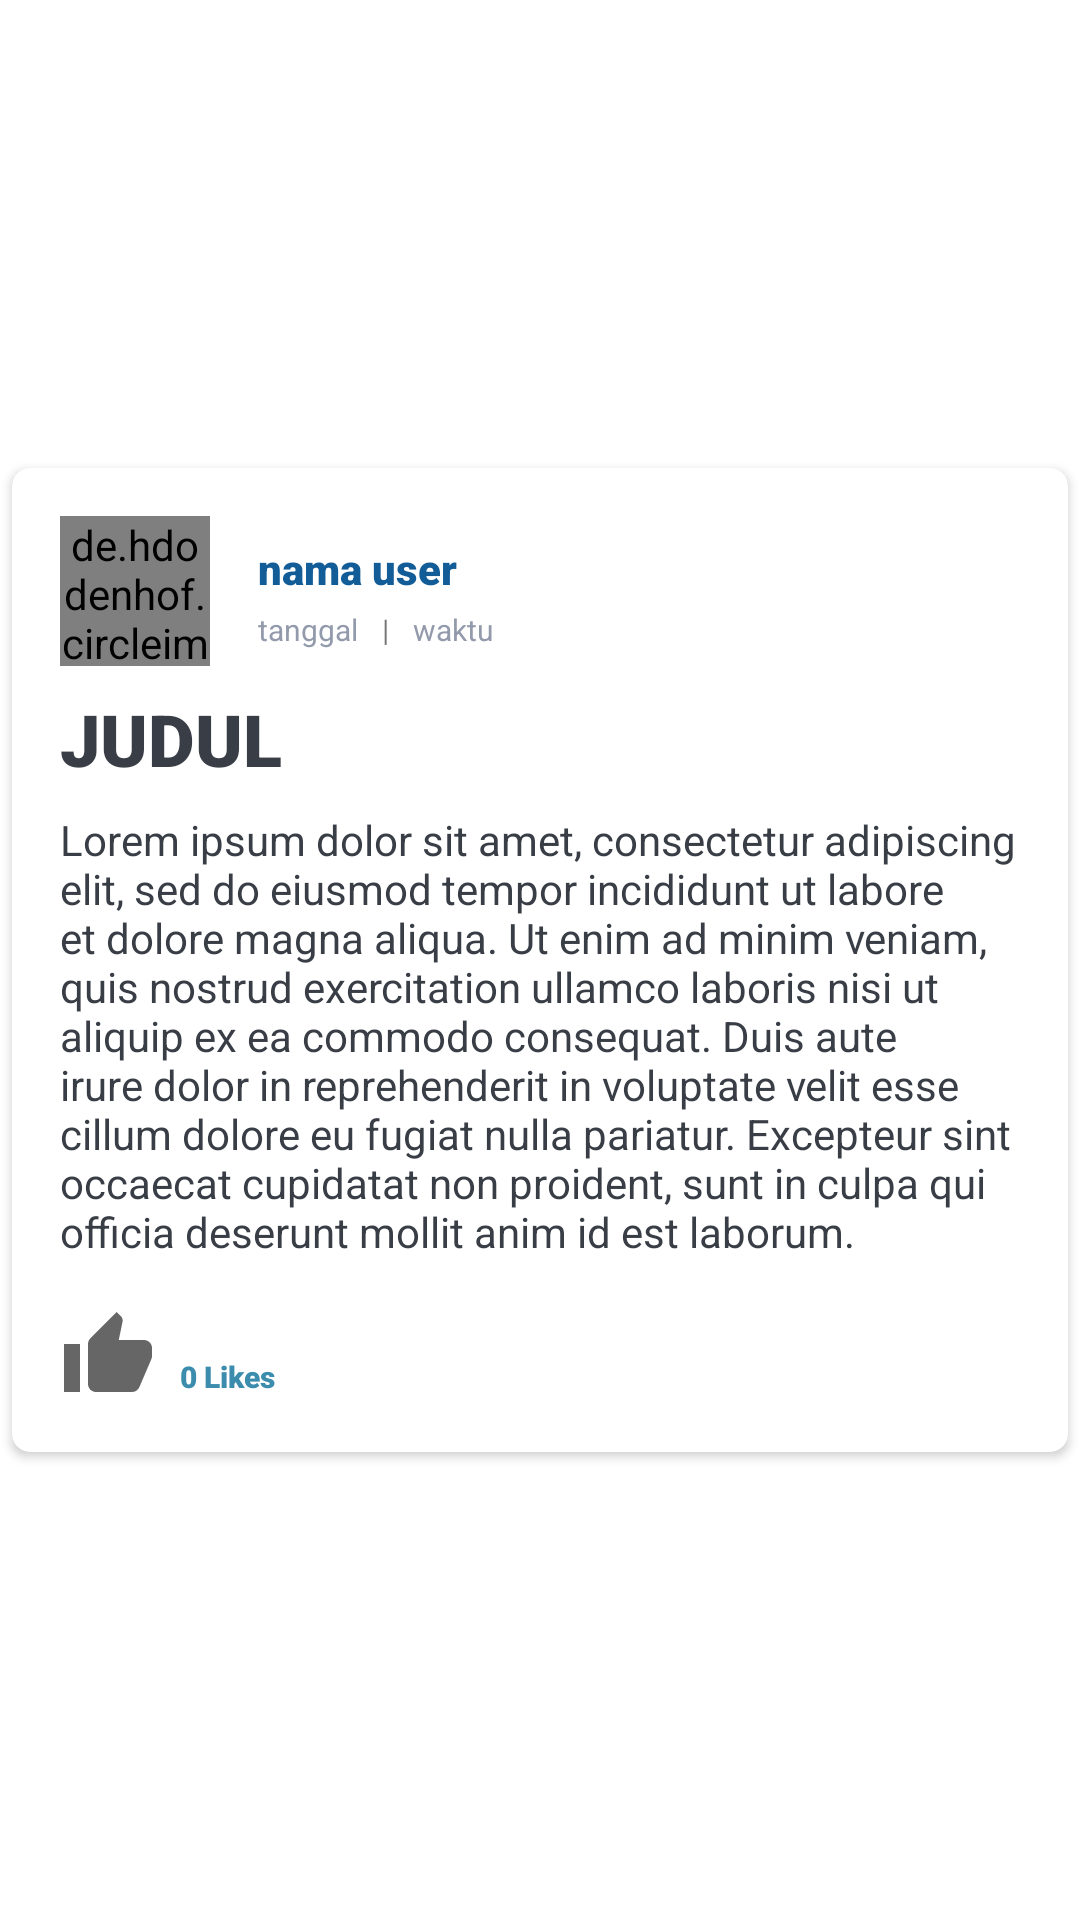

The Android layout XML behind this screen, and the referenced resources:
<!-- AndroidManifest.xml: application theme Theme.BlogApp.NoActionBar -->
<!-- res/layout/posts_rv_item.xml -->
<?xml version="1.0" encoding="utf-8"?>
<androidx.constraintlayout.widget.ConstraintLayout xmlns:android="http://schemas.android.com/apk/res/android"
    xmlns:app="http://schemas.android.com/apk/res-auto"
    xmlns:tools="http://schemas.android.com/tools"
    android:layout_width="match_parent"
    android:layout_height="wrap_content">

    <androidx.cardview.widget.CardView
        android:layout_width="0dp"
        android:layout_height="wrap_content"
        android:layout_marginStart="4dp"
        android:layout_marginTop="4dp"
        android:layout_marginEnd="4dp"
        android:layout_marginBottom="4dp"
        app:cardCornerRadius="6dp"
        app:layout_constraintBottom_toBottomOf="parent"
        app:layout_constraintEnd_toEndOf="parent"
        app:layout_constraintStart_toStartOf="parent"
        app:layout_constraintTop_toTopOf="parent">

        <androidx.constraintlayout.widget.ConstraintLayout
            android:layout_width="match_parent"
            android:layout_height="wrap_content">

            <TextView
                android:id="@+id/item_title"
                android:layout_width="0dp"
                android:layout_height="wrap_content"
                android:layout_marginStart="16dp"
                android:layout_marginTop="8dp"
                android:layout_marginEnd="16dp"
                android:fontFamily="sans-serif-black"
                android:text="JUDUL"
                android:textColor="#393e46"
                android:textSize="24sp"
                app:layout_constraintEnd_toEndOf="parent"
                app:layout_constraintStart_toStartOf="parent"
                app:layout_constraintTop_toBottomOf="@+id/item_profile_image" />

            <de.hdodenhof.circleimageview.CircleImageView
                android:id="@+id/item_profile_image"
                android:layout_width="50dp"
                android:layout_height="50dp"
                android:layout_marginStart="16dp"
                android:layout_marginTop="16dp"
                android:src="@drawable/resource_default"
                app:civ_border_color="@color/purple_700"
                app:civ_border_width="2dp"
                app:layout_constraintStart_toStartOf="parent"
                app:layout_constraintTop_toTopOf="parent" />

            <TextView
                android:id="@+id/item_username"
                android:layout_width="0dp"
                android:layout_height="wrap_content"
                android:layout_marginStart="16dp"
                android:layout_marginTop="24dp"
                android:layout_marginEnd="16dp"
                android:fontFamily="sans-serif-black"
                android:text="nama user"
                android:textColor="@color/purple_700"
                android:textSize="14sp"
                app:layout_constraintEnd_toEndOf="parent"
                app:layout_constraintStart_toEndOf="@+id/item_profile_image"
                app:layout_constraintTop_toTopOf="parent" />

            <TextView
                android:id="@+id/item_date"
                android:layout_width="wrap_content"
                android:layout_height="wrap_content"
                android:layout_marginStart="16dp"
                android:layout_marginTop="4dp"
                android:layout_marginEnd="8dp"
                android:text="tanggal"
                android:textColor="#929aab"
                android:textSize="10sp"
                app:layout_constraintEnd_toStartOf="@+id/textView7"
                app:layout_constraintHorizontal_bias="0.5"
                app:layout_constraintStart_toEndOf="@id/item_profile_image"
                app:layout_constraintTop_toBottomOf="@+id/item_username" />

            <TextView
                android:id="@+id/item_time"
                android:layout_width="0dp"
                android:layout_height="wrap_content"
                android:layout_marginStart="8dp"
                android:layout_marginTop="4dp"
                android:layout_marginEnd="16dp"
                android:text="waktu"
                android:textColor="#929aab"
                android:textSize="10sp"
                app:layout_constraintEnd_toEndOf="parent"
                app:layout_constraintHorizontal_bias="0.5"
                app:layout_constraintStart_toEndOf="@+id/textView7"
                app:layout_constraintTop_toBottomOf="@+id/item_username" />

            <TextView
                android:id="@+id/item_desc"
                android:layout_width="0dp"
                android:layout_height="wrap_content"
                android:layout_marginStart="16dp"
                android:layout_marginTop="8dp"
                android:layout_marginEnd="16dp"
                android:text="Lorem ipsum dolor sit amet, consectetur adipiscing elit, sed do eiusmod tempor incididunt ut labore et dolore magna aliqua. Ut enim ad minim veniam, quis nostrud exercitation ullamco laboris nisi ut aliquip ex ea commodo consequat. Duis aute irure dolor in reprehenderit in voluptate velit esse cillum dolore eu fugiat nulla pariatur. Excepteur sint occaecat cupidatat non proident, sunt in culpa qui officia deserunt mollit anim id est laborum."
                android:textColor="#393e46"
                app:layout_constraintEnd_toEndOf="parent"
                app:layout_constraintStart_toStartOf="parent"
                app:layout_constraintTop_toBottomOf="@+id/item_title" />

            <TextView
                android:id="@+id/textView7"
                android:layout_width="wrap_content"
                android:layout_height="wrap_content"
                android:layout_marginTop="4dp"
                android:text="|"
                android:textSize="10sp"
                app:layout_constraintEnd_toStartOf="@+id/item_time"
                app:layout_constraintHorizontal_bias="0.5"
                app:layout_constraintStart_toEndOf="@+id/item_date"
                app:layout_constraintTop_toBottomOf="@+id/item_username" />

            <ImageButton
                android:id="@+id/btn_like"
                android:layout_width="32dp"
                android:layout_height="32dp"
                android:layout_marginStart="16dp"
                android:layout_marginTop="16dp"
                android:layout_marginBottom="16dp"
                android:background="#FFFFFF"
                android:src="@drawable/ic_baseline_thumb_up_grey"
                app:layout_constraintBottom_toBottomOf="parent"
                app:layout_constraintStart_toStartOf="parent"
                app:layout_constraintTop_toBottomOf="@+id/item_desc" />

            <TextView
                android:id="@+id/tv_likecount"
                android:layout_width="wrap_content"
                android:layout_height="wrap_content"
                android:layout_marginStart="8dp"
                android:layout_marginTop="32dp"
                android:fontFamily="sans-serif-black"
                android:text="0 Likes"
                android:textColor="@color/purple_500"
                android:textSize="10sp"
                app:layout_constraintStart_toEndOf="@+id/btn_like"
                app:layout_constraintTop_toBottomOf="@+id/item_desc" />

        </androidx.constraintlayout.widget.ConstraintLayout>

    </androidx.cardview.widget.CardView>

</androidx.constraintlayout.widget.ConstraintLayout>
<!-- resources referenced by this layout -->
<resources>
  <color name="purple_500">#3c8dad</color>
  <color name="purple_700">#125d98</color>
  <!-- drawable ic_baseline_thumb_up_grey (drawable) -->
  <vector android:height="32dp" android:tint="#666666"
      android:viewportHeight="24" android:viewportWidth="24"
      android:width="32dp" xmlns:android="http://schemas.android.com/apk/res/android">
      <path android:fillColor="@android:color/white" android:pathData="M1,21h4L5,9L1,9v12zM23,10c0,-1.1 -0.9,-2 -2,-2h-6.31l0.95,-4.57 0.03,-0.32c0,-0.41 -0.17,-0.79 -0.44,-1.06L14.17,1 7.59,7.59C7.22,7.95 7,8.45 7,9v10c0,1.1 0.9,2 2,2h9c0.83,0 1.54,-0.5 1.84,-1.22l3.02,-7.05c0.09,-0.23 0.14,-0.47 0.14,-0.73v-2z"/>
  </vector>
  <style name="Theme.BlogApp.NoActionBar">
          <item name="windowActionBar">false</item>
          <item name="windowNoTitle">true</item>
      </style>
</resources>
